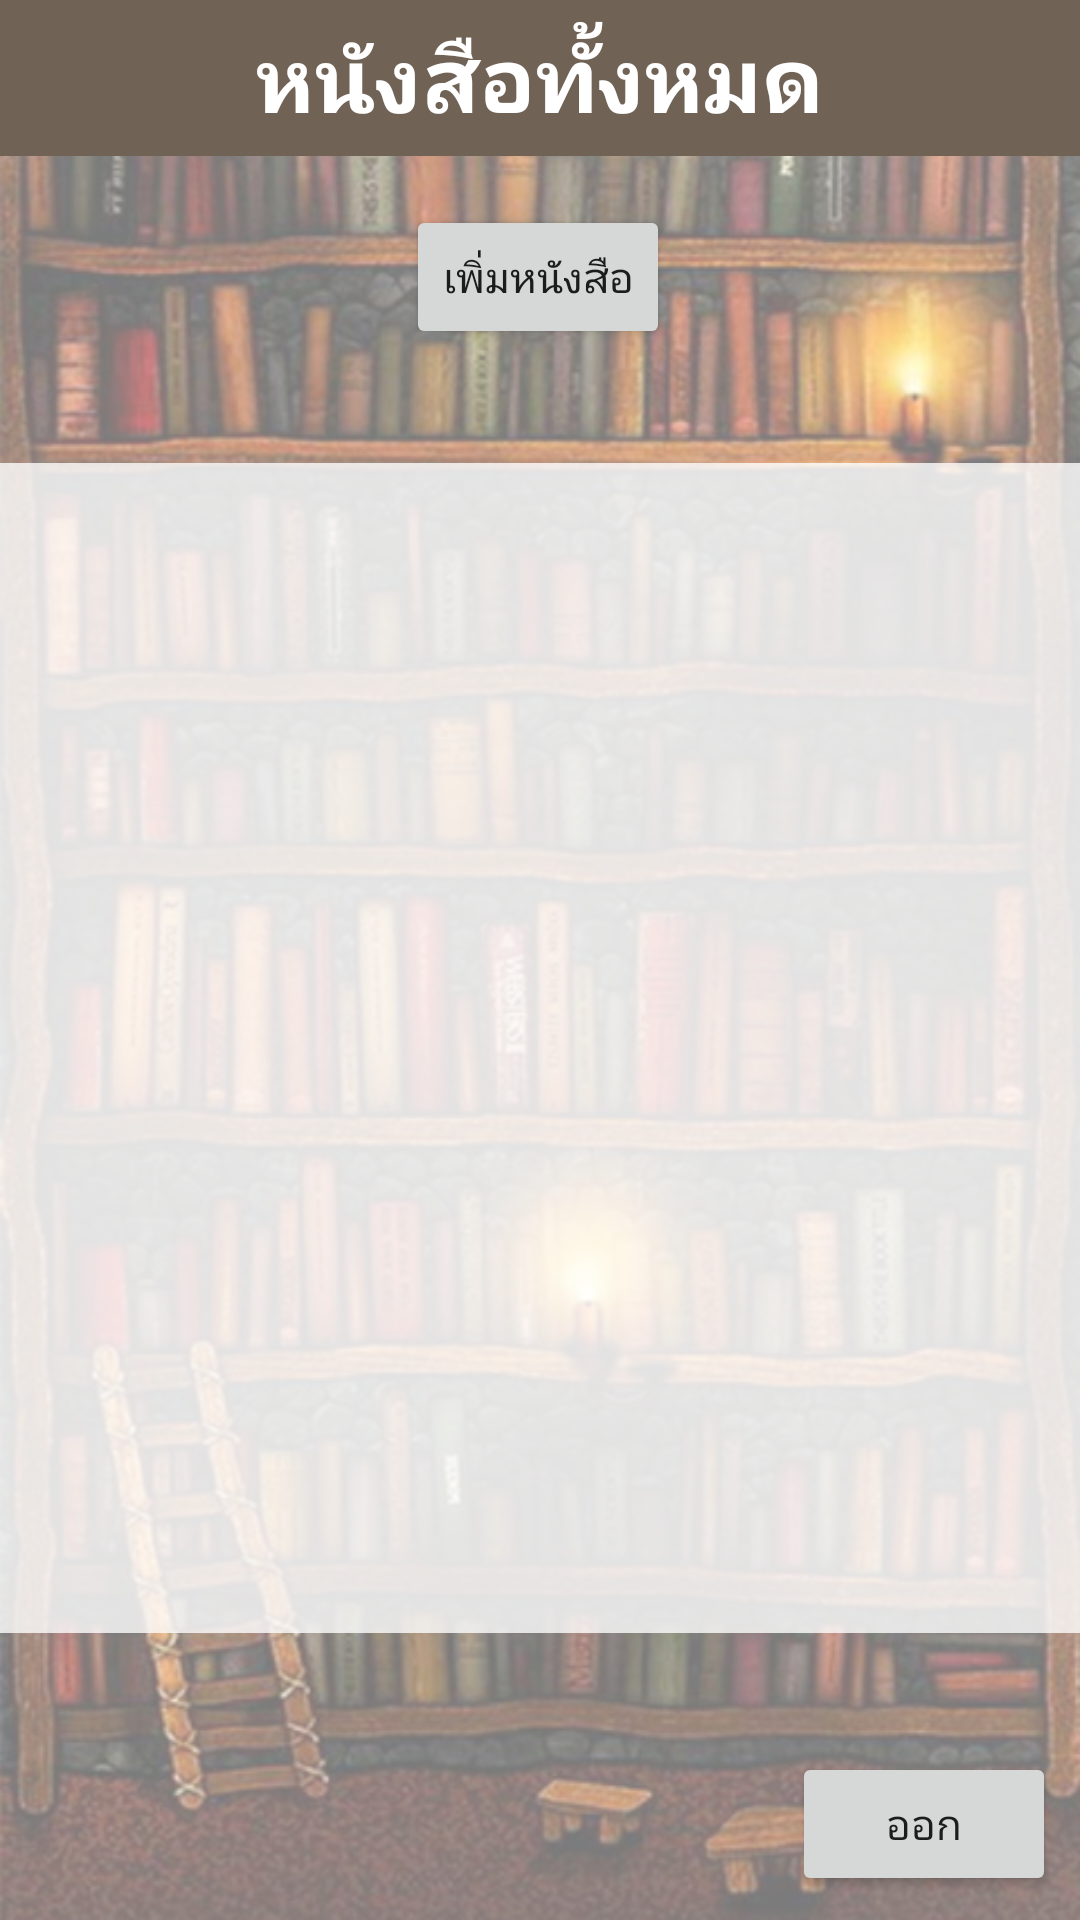

Write the Android layout XML for this screen, with the resource values it uses.
<!-- AndroidManifest.xml: activity theme AppTheme.FullScreen -->
<!-- res/layout/activity_edit.xml -->
<?xml version="1.0" encoding="utf-8"?>
<android.support.constraint.ConstraintLayout xmlns:android="http://schemas.android.com/apk/res/android"
    xmlns:app="http://schemas.android.com/apk/res-auto"
    xmlns:tools="http://schemas.android.com/tools"
    android:layout_width="match_parent"
    android:layout_height="match_parent"
    android:background="@drawable/book"
    tools:context=".EditActivity">

    <TextView
        android:id="@+id/textView5"
        android:layout_width="0dp"
        android:layout_height="52dp"
        android:layout_marginBottom="4dp"
        android:background="#706255"
        android:gravity="center"
        android:text="หนังสือทั้งหมด"
        android:textColor="#ffffff"
        android:textSize="30sp"
        android:textStyle="bold"
        app:layout_constraintBottom_toBottomOf="parent"
        app:layout_constraintHorizontal_bias="1.0"
        app:layout_constraintLeft_toLeftOf="parent"
        app:layout_constraintRight_toRightOf="parent"
        app:layout_constraintTop_toTopOf="parent"
        app:layout_constraintVertical_bias="0.0" />

    <ListView
        android:id="@+id/result_list_view2"
        android:layout_width="wrap_content"
        android:layout_height="390dp"
        android:layout_marginLeft="8dp"
        android:layout_marginTop="8dp"
        android:layout_marginRight="8dp"
        android:layout_marginBottom="8dp"
        android:background="#c8ffffff"

        app:layout_constraintBottom_toBottomOf="parent"
        app:layout_constraintLeft_toLeftOf="parent"
        app:layout_constraintRight_toRightOf="parent"
        app:layout_constraintTop_toTopOf="parent"
        app:layout_constraintVertical_bias="0.625" />

    <Button
        android:id="@+id/button_own_backhome"
        android:layout_width="wrap_content"
        android:layout_height="wrap_content"
        android:layout_marginStart="8dp"
        android:layout_marginLeft="8dp"
        android:layout_marginTop="84dp"
        android:layout_marginEnd="8dp"
        android:layout_marginRight="8dp"
        android:layout_marginBottom="8dp"
        android:text="ออก"
        app:layout_constraintBottom_toBottomOf="parent"
        app:layout_constraintEnd_toEndOf="parent"
        app:layout_constraintHorizontal_bias="1.0"
        app:layout_constraintStart_toStartOf="parent"
        app:layout_constraintTop_toBottomOf="@+id/result_list_view2"
        app:layout_constraintVertical_bias="1.0" />

    <Button
        android:id="@+id/button_add"
        android:layout_width="wrap_content"
        android:layout_height="wrap_content"
        android:layout_marginStart="8dp"
        android:layout_marginLeft="8dp"
        android:layout_marginTop="8dp"
        android:layout_marginEnd="8dp"
        android:layout_marginRight="8dp"
        android:layout_marginBottom="8dp"
        android:text="เพิ่มหนังสือ"
        app:layout_constraintBottom_toBottomOf="parent"
        app:layout_constraintEnd_toEndOf="parent"
        app:layout_constraintHorizontal_bias="0.498"
        app:layout_constraintStart_toStartOf="parent"
        app:layout_constraintTop_toTopOf="parent"
        app:layout_constraintVertical_bias="0.105" />
</android.support.constraint.ConstraintLayout>
<!-- resources referenced by this layout -->
<resources>
  <!-- drawable book: jpg bitmap (drawable, 267410 bytes) -->
  <style name="AppTheme.FullScreen">
          <item name="windowActionBar">false</item>
          <item name="windowNoTitle">true</item>
          <item name="android:windowFullscreen">true</item>
          <item name="android:windowContentOverlay">@null</item>
      </style>
</resources>
